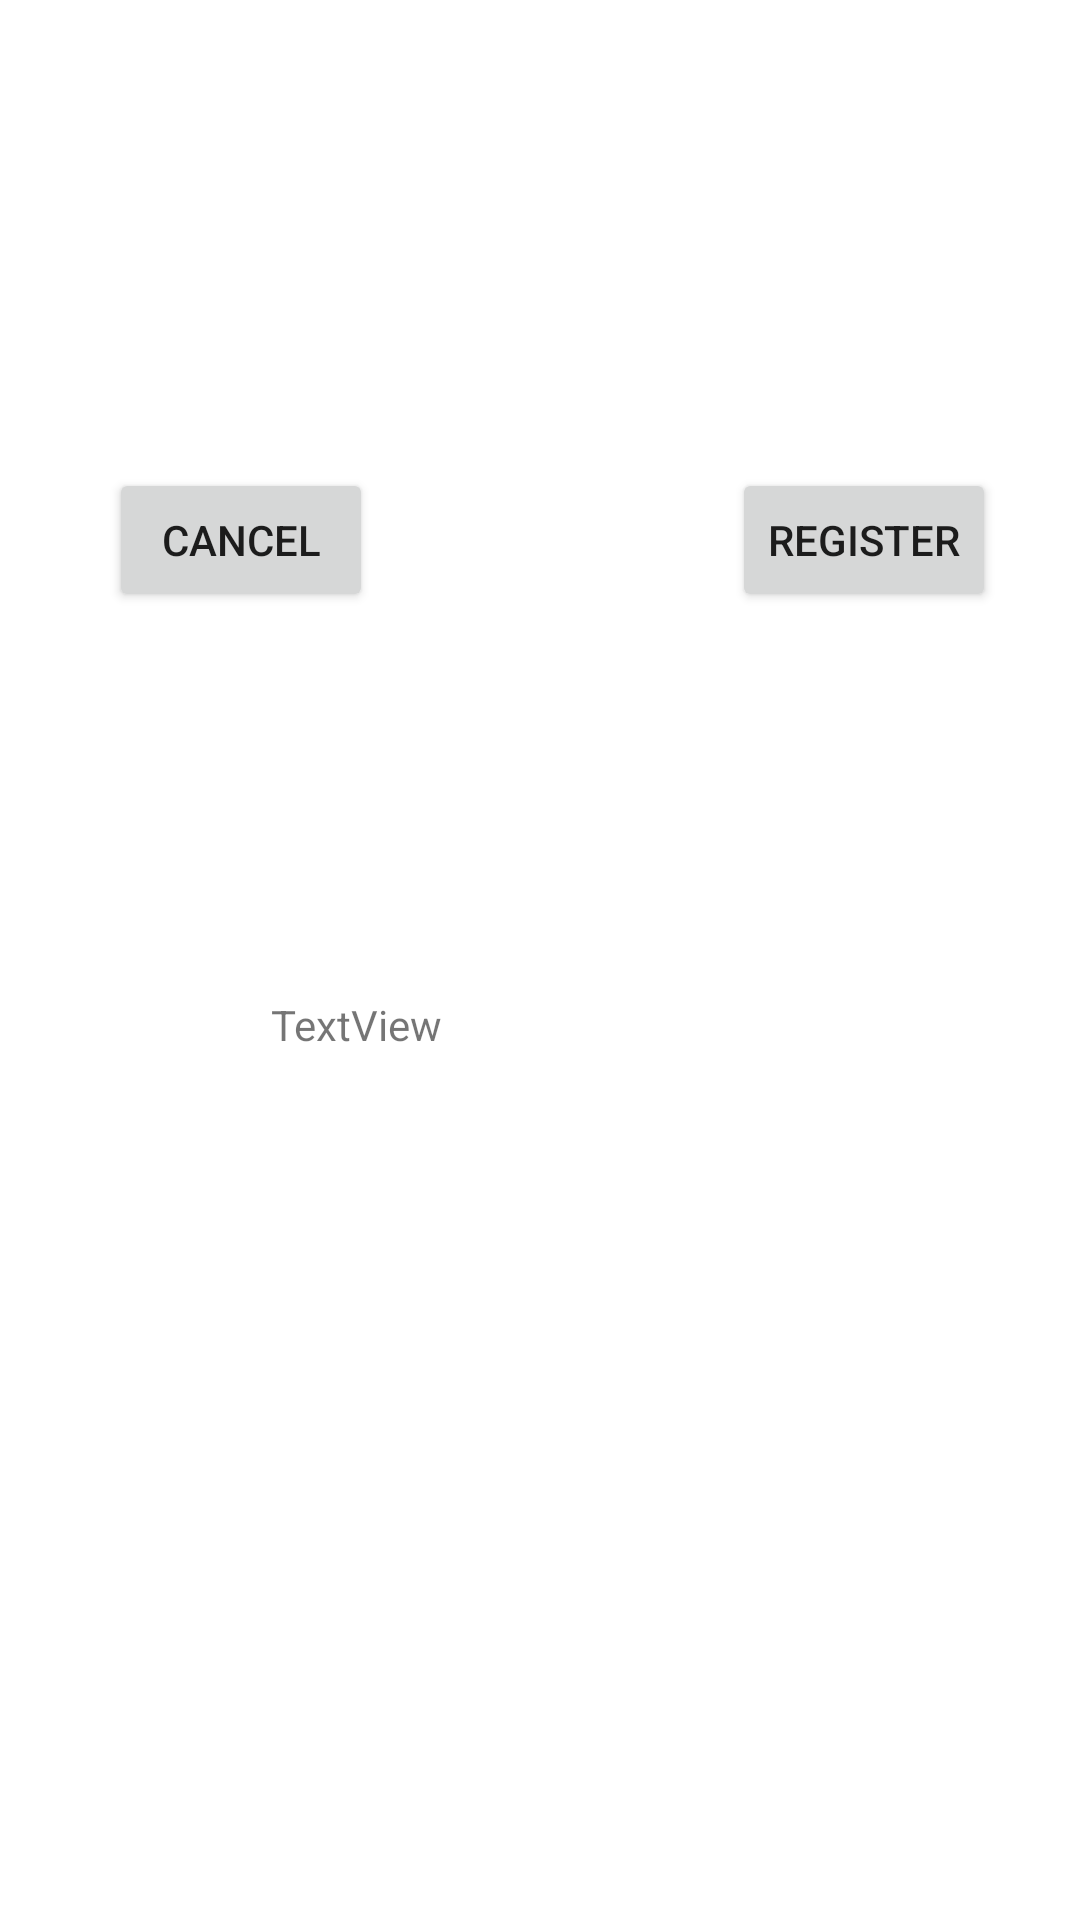

Produce the Android XML layout that renders to this screen, including the resource entries it uses.
<!-- AndroidManifest.xml: application theme Theme.Colocviu1_1 -->
<!-- res/layout/activity_colocviu1_1_secondary.xml -->
<?xml version="1.0" encoding="utf-8"?>

<androidx.constraintlayout.widget.ConstraintLayout xmlns:android="http://schemas.android.com/apk/res/android"
    xmlns:app="http://schemas.android.com/apk/res-auto"
    xmlns:tools="http://schemas.android.com/tools"
    android:layout_width="match_parent"
    android:layout_height="match_parent"
    tools:context=".Colocviu1_1SecondaryActivity">

    <Button
        android:id="@+id/register"
        android:layout_width="wrap_content"
        android:layout_height="wrap_content"
        android:layout_marginTop="156dp"
        android:layout_marginEnd="28dp"
        android:text="register"
        app:layout_constraintEnd_toEndOf="parent"
        app:layout_constraintTop_toTopOf="parent" />

    <Button
        android:id="@+id/cancel"
        android:layout_width="wrap_content"
        android:layout_height="wrap_content"
        android:layout_marginStart="16dp"
        android:layout_marginTop="156dp"
        android:text="cancel"
        app:layout_constraintEnd_toStartOf="@+id/register"
        app:layout_constraintHorizontal_bias="0.146"
        app:layout_constraintStart_toStartOf="parent"
        app:layout_constraintTop_toTopOf="parent" />

    <TextView
        android:id="@+id/textView"
        android:layout_width="178dp"
        android:layout_height="155dp"
        android:layout_marginTop="128dp"
        android:text="TextView"
        app:layout_constraintEnd_toEndOf="parent"
        app:layout_constraintHorizontal_bias="0.497"
        app:layout_constraintStart_toStartOf="parent"
        app:layout_constraintTop_toBottomOf="@+id/cancel" />
</androidx.constraintlayout.widget.ConstraintLayout>
<!-- resources referenced by this layout -->
<resources>
  <style name="Theme.Colocviu1_1" parent="Theme.MaterialComponents.DayNight.DarkActionBar">
          
          <item name="colorPrimary">@color/purple_500</item>
          <item name="colorPrimaryVariant">@color/purple_700</item>
          <item name="colorOnPrimary">@color/white</item>
          
          <item name="colorSecondary">@color/teal_200</item>
          <item name="colorSecondaryVariant">@color/teal_700</item>
          <item name="colorOnSecondary">@color/black</item>
          
          <item name="android:statusBarColor" tools:targetApi="l">?attr/colorPrimaryVariant</item>
          
      </style>
  <!-- not gathered from this repository: default colours our renderer supplied (Android Studio template values) -->
  <color name="purple_500">#FF6200EE</color>
  <color name="purple_700">#FF3700B3</color>
  <color name="teal_200">#FF03DAC5</color>
  <color name="teal_700">#FF018786</color>
  <color name="black">#FF000000</color>
  <color name="white">#FFFFFFFF</color>
</resources>
